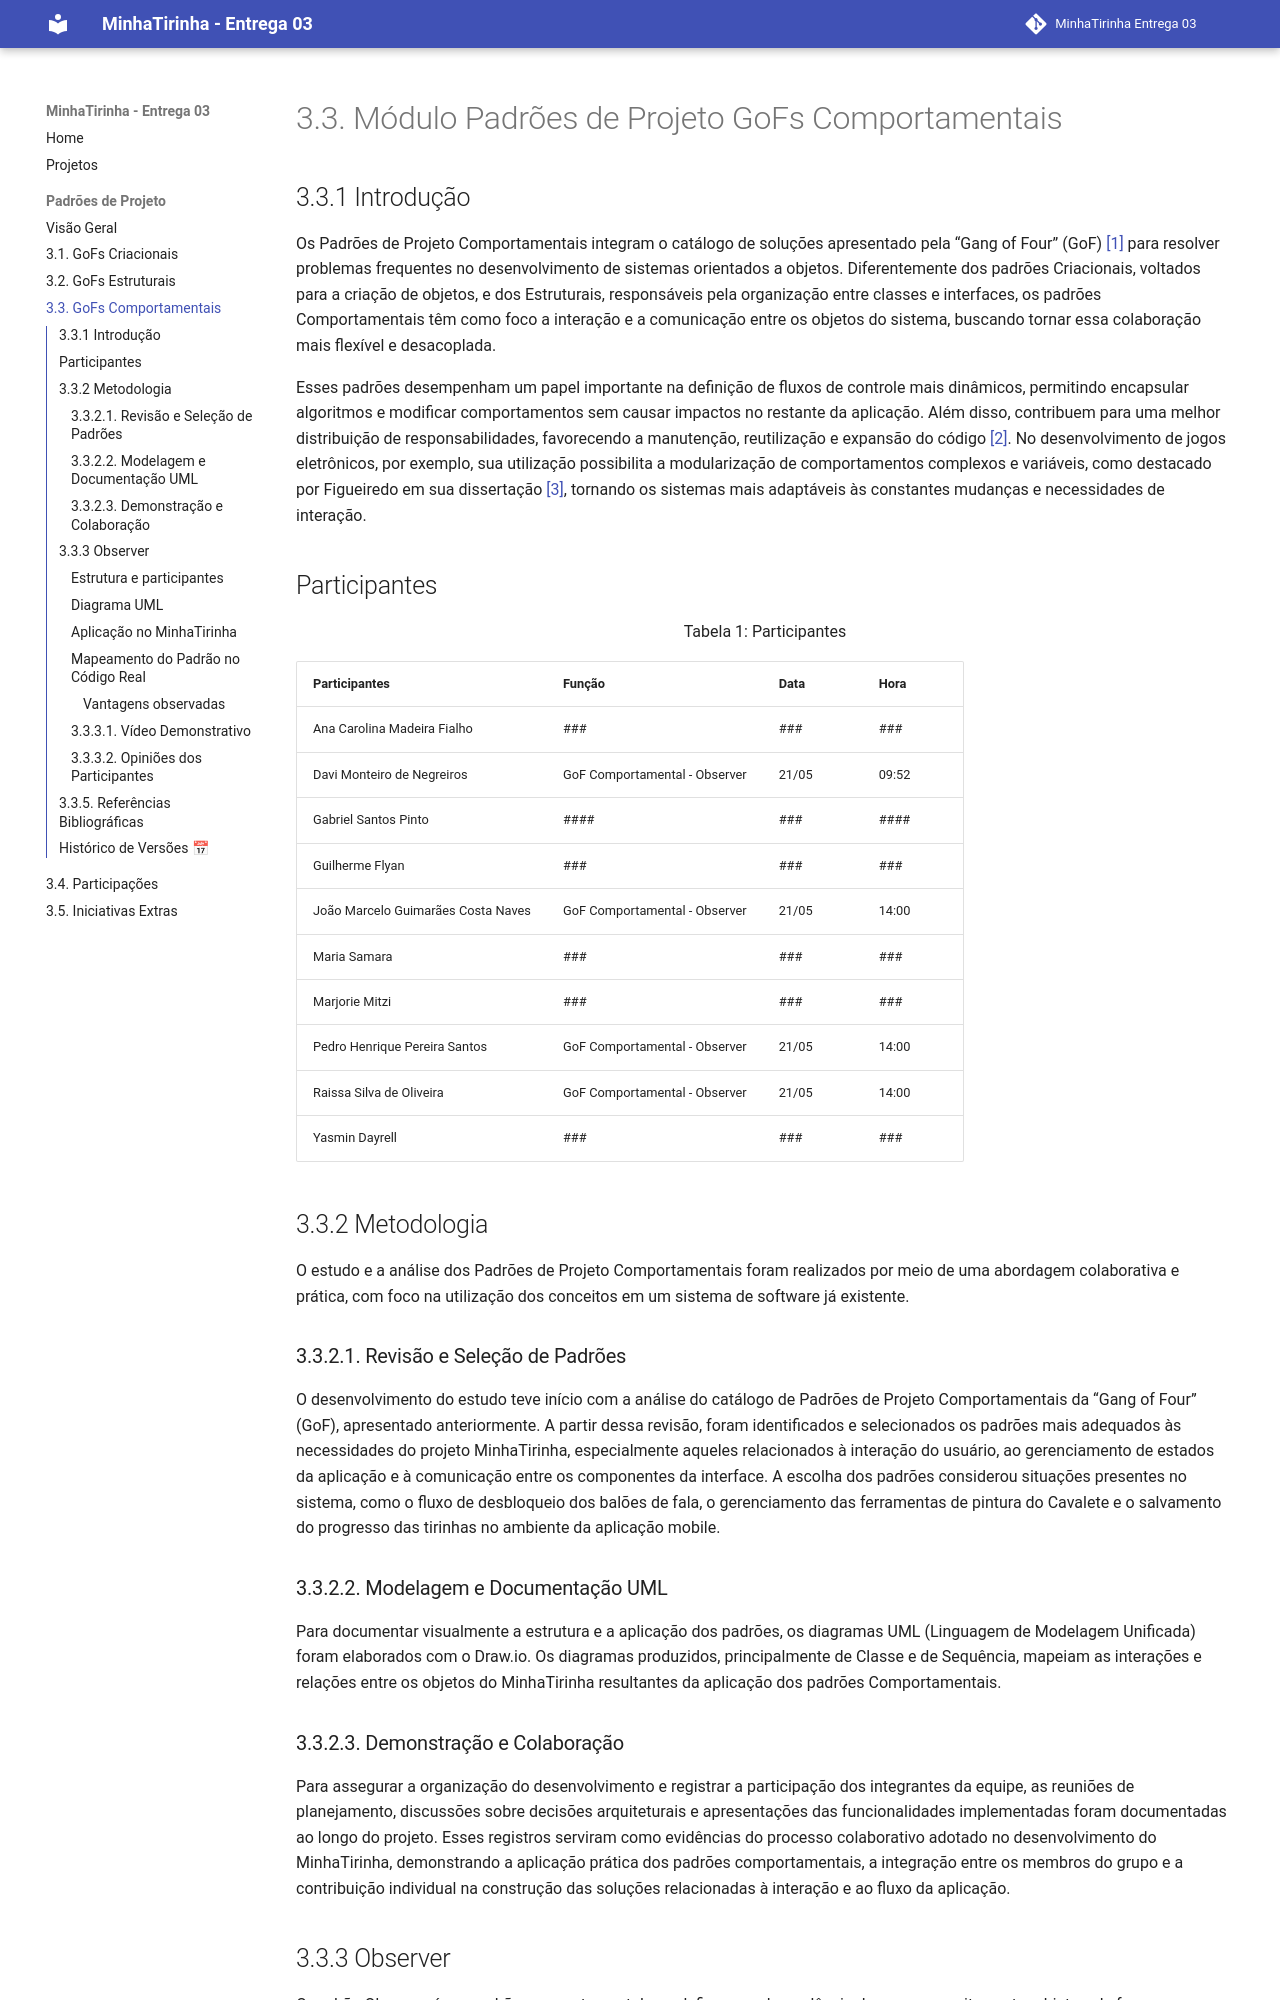

repository: UnBArqDsw2026-1-Turma01/2026.1-T01-G08_MinhaTirinha_Entrega_03 · page: PadroesDeProjeto/3.3.GoFsComportamentais/index.html · generator: mkdocs

# 3.3. Módulo Padrões de Projeto GoFs Comportamentais


## 3.3.1 Introdução

Os Padrões de Projeto Comportamentais integram o catálogo de soluções apresentado pela “Gang of Four” (GoF) <a href="#REF1">[1]</a> para resolver problemas frequentes no desenvolvimento de sistemas orientados a objetos. Diferentemente dos padrões Criacionais, voltados para a criação de objetos, e dos Estruturais, responsáveis pela organização entre classes e interfaces, os padrões Comportamentais têm como foco a interação e a comunicação entre os objetos do sistema, buscando tornar essa colaboração mais flexível e desacoplada.

Esses padrões desempenham um papel importante na definição de fluxos de controle mais dinâmicos, permitindo encapsular algoritmos e modificar comportamentos sem causar impactos no restante da aplicação. Além disso, contribuem para uma melhor distribuição de responsabilidades, favorecendo a manutenção, reutilização e expansão do código <a href="#REF2">[2]</a>. No desenvolvimento de jogos eletrônicos, por exemplo, sua utilização possibilita a modularização de comportamentos complexos e variáveis, como destacado por Figueiredo em sua dissertação <a href="#REF3">[3]</a>, tornando os sistemas mais adaptáveis às constantes mudanças e necessidades de interação.

## Participantes

 <font size="3"><p style="text-align: center">Tabela 1: Participantes</p></font>

| Participantes | Função | Data | Hora
|-------|--------|--------|--------|
| Ana Carolina Madeira Fialho | GoF Comportamental - Strategy | 22/05 | 18:00 |
| Davi Monteiro de Negreiros  | GoF Comportamental - Observer   | 21/05  | 09:52 |
| Gabriel Santos Pinto | #### | ### | #### |
| Guilherme Flyan | GoF Comportamental - Strategy | 22/05 | 23:00 |
| João Marcelo Guimarães Costa Naves | GoF Comportamental - Observer | 21/05 | 14:00 |
| Maria Samara | GoF Comportamental - Strategy | 21/05 | 21:00 |
| Marjorie Mitzi | ### | ### | ### |
| Pedro Henrique Pereira Santos | GoF Comportamental - Observer | 21/05 | 14:00 |
| Raissa Silva de Oliveira | GoF Comportamental - Observer | 21/05 | 14:00 |
| Yasmin Dayrell |  GoF Comportamental - Observer  | 20/05 | 15:00 |


## 3.3.2 Metodologia

O estudo e a análise dos Padrões de Projeto Comportamentais foram realizados por meio de uma abordagem colaborativa e prática, com foco na utilização dos conceitos em um sistema de software já existente.

### 3.3.2.1. Revisão e Seleção de Padrões

O desenvolvimento do estudo teve início com a análise do catálogo de Padrões de Projeto Comportamentais da “Gang of Four” (GoF), apresentado anteriormente. A partir dessa revisão, foram identificados e selecionados os padrões mais adequados às necessidades do projeto MinhaTirinha, especialmente aqueles relacionados à interação do usuário, ao gerenciamento de estados da aplicação e à comunicação entre os componentes da interface. A escolha dos padrões considerou situações presentes no sistema, como o fluxo de desbloqueio dos balões de fala, o gerenciamento das ferramentas de pintura do Cavalete e o salvamento do progresso das tirinhas no ambiente da aplicação mobile.

### 3.3.2.2. Modelagem e Documentação UML

Para documentar visualmente a estrutura e a aplicação dos padrões, os diagramas UML (Linguagem de Modelagem Unificada) foram elaborados com o Draw.io. Os diagramas produzidos, principalmente de Classe e de Sequência, mapeiam as interações e relações entre os objetos do MinhaTirinha resultantes da aplicação dos padrões Comportamentais.

### 3.3.2.3. Demonstração e Colaboração

Para assegurar a organização do desenvolvimento e registrar a participação dos integrantes da equipe, as reuniões de planejamento, discussões sobre decisões arquiteturais e apresentações das funcionalidades implementadas foram documentadas ao longo do projeto. Esses registros serviram como evidências do processo colaborativo adotado no desenvolvimento do MinhaTirinha, demonstrando a aplicação prática dos padrões comportamentais, a integração entre os membros do grupo e a contribuição individual na construção das soluções relacionadas à interação e ao fluxo da aplicação.



## 3.3.3 Observer

O padrão Observer é um padrão comportamental que define uma dependência de um-para-muitos entre objetos, de forma que quando o estado de um objeto (o sujeito) muda, todos os seus dependentes (os observadores) são notificados e atualizados automaticamente. Esse padrão promove baixo acoplamento entre o objeto que gera eventos e os objetos que reagem a esses eventos, facilitando a extensibilidade e a reutilização do código.

"Observer is a behavioral design pattern that lets you define a subscription mechanism to notify multiple objects about any events that happen to the object they’re observing" (REFACTORING GURU, 2026).
![observerConceptImageGURU](..\assets\observerGURU.png)
<font size="2"><p style="text-align: center">Fonte: [REFACTORING.GURU](https://refactoring.guru/pt-br/design-patterns/command), 2026.</p></font>

De forma mais simples, o padrão Observer funciona como um serviço de assinatura. Considere **subject** como objeto a ser observado e **subscribers** os objetos que devem observar o subject. Ao invés de cada objeto checar, em loop, para verificar se o subject se alterou e ao invés de o subject notificar todos os objetos existentes de que seu estado foi alterado, o subject tem uma lista de objetos inscritos. Ou seja, o subject possui uma lista de subscribers que, a partir dela, sabe quem notificar. No projeto, a lista de subscribers é gerenciada implicitamente pelo React Native através do uso de useState e setState.
*Redigido por [Davi Negreiros](https://www.github.com/DaviNegreiros).*

### Estrutura e participantes

* **`Subject` (ou `PaintState`)**: É a estrutura que centraliza e gerencia o estado da aplicação. No código do projeto, ele armazena dados cruciais como `lastingPixels` (matriz de pixels pintados), `comicStatus` e o percentual de `progress`. Em vez de métodos imperativos como `attach` ou `detach`, a inscrição dos observadores ocorre de forma declarativa pelo fluxo reativo do React. O método `notifyObservers()` é disparado implicitamente através das funções de atualização de estado (como `setLastingPixels`), que forçam a propagação dos novos dados.
* **`IObserver` (Interface de Observação)**: No ambiente reativo do React, essa interface é representada pelo contrato de consumo de estados e hooks (`useContext` ou escuta de dependências via `useEffect`). Ela define que qualquer entidade inscrita deve ser capaz de monitorar as mutações do estado e engatilhar um ciclo de atualização.
* **Observadores Concretos (ex.: `Paint`, `ColorPicker`, `UndoButton`)**: São as estruturas e componentes funcionais da interface do usuário. 
* O componente principal **`Paint`** atua como observador via `useEffect`, disparando as rotinas de persistência `final()` e a lógica de cálculo de progresso `calculateProgress()` sempre que o estado é alterado.
* Os componentes **`ColorPicker`** e **`UndoButton`** atuam consumindo o contexto e reagindo por meio de um **`re-render()`** automático para redesenhar a paleta de cores ou gerenciar o histórico de ações assim que o `Subject` altera o estado.
